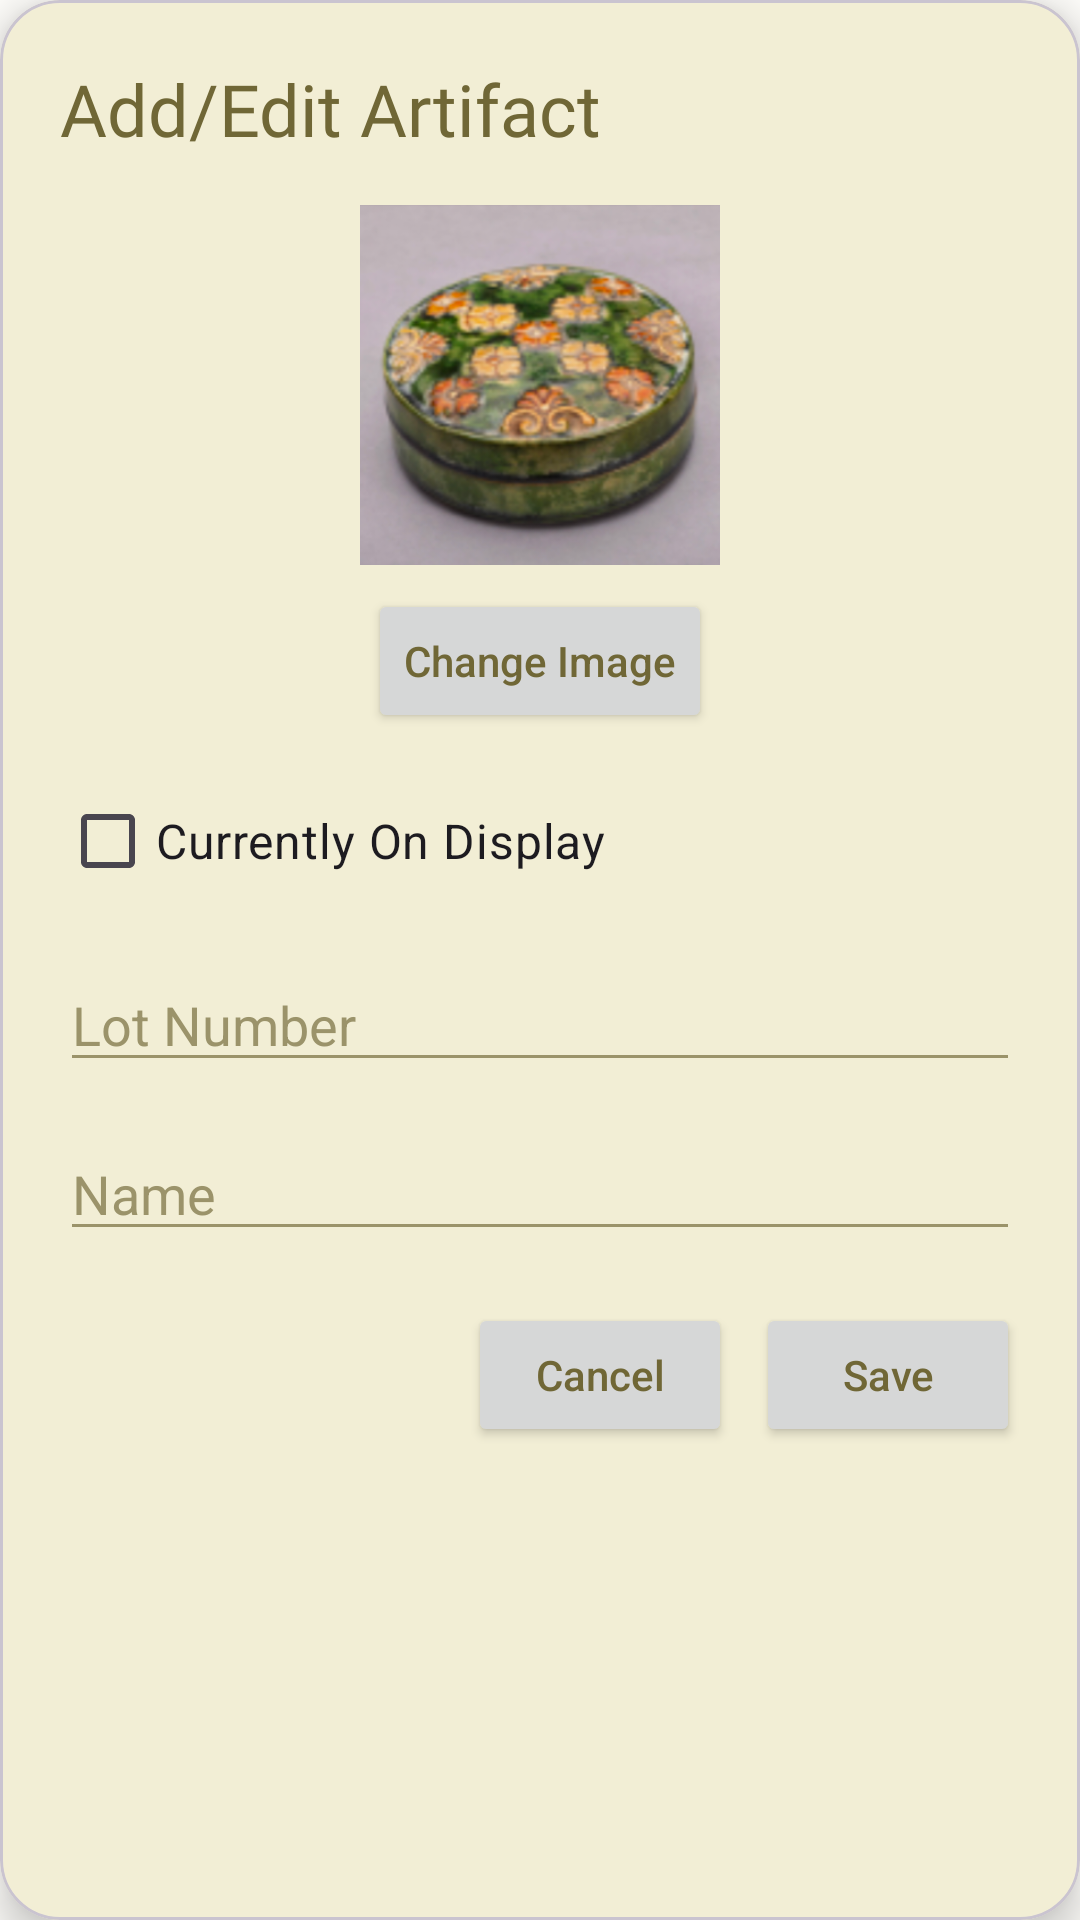

Layout XML and referenced resources for this Android screen:
<!-- AndroidManifest.xml: application theme Theme.TAAMManagementSystem -->
<!-- res/layout/dialog_artifact_form.xml -->
<?xml version="1.0" encoding="utf-8"?>
<com.google.android.material.card.MaterialCardView
    xmlns:android="http://schemas.android.com/apk/res/android"
    xmlns:app="http://schemas.android.com/apk/res-auto"
    android:layout_width="350dp"
    android:layout_height="wrap_content"
    app:cardBackgroundColor="@color/beige"
    android:layout_gravity="center"
    app:cardCornerRadius="20dp"
    app:cardElevation="8dp">

    <LinearLayout
        android:layout_width="match_parent"
        android:layout_height="wrap_content"
        android:orientation="vertical"
        android:padding="20dp">

        <TextView
            android:id="@+id/form_title"
            android:layout_width="wrap_content"
            android:layout_height="wrap_content"
            android:text="@string/form_title"
            android:textColor="@color/olive"
            android:fontFamily="@font/idiqlat_regular"
            android:textSize="24sp" />

        <androidx.core.widget.NestedScrollView
            android:layout_width="match_parent"
            android:layout_height="350dp"
            android:layout_marginTop="16dp">

            
            <LinearLayout
                android:layout_width="match_parent"
                android:layout_height="wrap_content"
                android:orientation="vertical">

                <ImageView
                    android:id="@+id/edit_image_preview"
                    android:layout_width="120dp"
                    android:layout_height="120dp"
                    android:layout_gravity="center_horizontal"
                    android:scaleType="centerCrop"
                    android:src="@drawable/expanded_artifact_placeholder" />

                <Button
                    android:id="@+id/change_image_button"
                    android:layout_width="wrap_content"
                    android:layout_height="wrap_content"
                    android:layout_gravity="center_horizontal"
                    android:layout_marginTop="8dp"
                    android:text="@string/change_image"
                    android:textAllCaps="false"
                    android:textColor="@color/olive" />

                <CheckBox
                    android:id="@+id/cb_on_display"
                    android:layout_width="match_parent"
                    android:layout_height="wrap_content"
                    android:text="Currently On Display"
                    android:layout_marginTop="12dp"
                    android:textSize="16sp" />

                <EditText
                    android:id="@+id/artifact_lot_number"
                    android:layout_width="match_parent"
                    android:layout_height="wrap_content"
                    android:layout_marginTop="15dp"
                    android:hint="@string/lot_number"
                    android:inputType="number"
                    android:textColorHint="@color/olive"
                    android:alpha="0.67"
                    android:backgroundTint="@color/olive" />

                <EditText
                    android:id="@+id/artifact_name"
                    android:layout_width="match_parent"
                    android:layout_height="wrap_content"
                    android:layout_marginTop="15dp"
                    android:hint="@string/name"
                    android:textColorHint="@color/olive"
                    android:alpha="0.67"
                    android:backgroundTint="@color/olive" />

                <EditText
                    android:id="@+id/artifact_description"
                    android:layout_width="match_parent"
                    android:layout_height="wrap_content"
                    android:layout_marginTop="15dp"
                    android:gravity="top"
                    android:hint="@string/description"
                    android:inputType="textMultiLine"
                    android:textColorHint="@color/olive"
                    android:alpha="0.67"
                    android:backgroundTint="@color/olive" />

                <Spinner
                    android:id="@+id/artifact_category"
                    android:layout_width="match_parent"
                    android:layout_height="wrap_content"
                    android:layout_marginTop="15dp"
                    android:minHeight="48dp"
                    android:spinnerMode="dropdown" />

                <Spinner
                    android:id="@+id/artifact_material"
                    android:layout_width="match_parent"
                    android:layout_height="wrap_content"
                    android:layout_marginTop="15dp"
                    android:minHeight="48dp"
                    android:spinnerMode="dropdown" />

                <Spinner
                    android:id="@+id/artifact_dynasty"
                    android:layout_width="match_parent"
                    android:layout_height="wrap_content"
                    android:layout_marginTop="15dp"
                    android:minHeight="48dp"
                    android:spinnerMode="dropdown" />

                <EditText
                    android:id="@+id/artifact_origin"
                    android:layout_width="match_parent"
                    android:layout_height="wrap_content"
                    android:layout_marginTop="15dp"
                    android:hint="@string/origin"
                    android:textColorHint="@color/olive"
                    android:alpha="0.67"
                    android:backgroundTint="@color/olive" />

                <LinearLayout
                    android:layout_width="match_parent"
                    android:layout_height="wrap_content"
                    android:layout_marginTop="15dp"
                    android:orientation="horizontal">

                    <EditText
                        android:id="@+id/artifact_dimension_length"
                        android:layout_width="0dp"
                        android:layout_height="wrap_content"
                        android:layout_weight="1"
                        android:hint="@string/dimension_length"
                        android:inputType="numberDecimal"
                        android:textColorHint="@color/olive"
                        android:alpha="0.67"
                        android:backgroundTint="@color/olive" />

                    <EditText
                        android:id="@+id/artifact_dimension_width"
                        android:layout_width="0dp"
                        android:layout_height="wrap_content"
                        android:layout_marginStart="8dp"
                        android:layout_weight="1"
                        android:hint="@string/dimension_width"
                        android:inputType="numberDecimal"
                        android:textColorHint="@color/olive"
                        android:alpha="0.67"
                        android:backgroundTint="@color/olive" />

                    <EditText
                        android:id="@+id/artifact_dimension_height"
                        android:layout_width="0dp"
                        android:layout_height="wrap_content"
                        android:layout_marginStart="8dp"
                        android:layout_weight="1"
                        android:hint="@string/dimension_height"
                        android:inputType="numberDecimal"
                        android:textColorHint="@color/olive"
                        android:alpha="0.67"
                        android:backgroundTint="@color/olive" />

                </LinearLayout>

                <EditText
                    android:id="@+id/artifact_condition_report"
                    android:layout_width="match_parent"
                    android:layout_height="wrap_content"
                    android:layout_marginTop="15dp"
                    android:gravity="top"
                    android:hint="@string/condition_report"
                    android:inputType="textMultiLine"
                    android:textColorHint="@color/olive"
                    android:alpha="0.67"
                    android:backgroundTint="@color/olive" />

                <EditText
                    android:id="@+id/artifact_location"
                    android:layout_width="match_parent"
                    android:layout_height="wrap_content"
                    android:layout_marginTop="15dp"
                    android:hint="@string/location"
                    android:textColorHint="@color/olive"
                    android:alpha="0.67"
                    android:backgroundTint="@color/olive" />

                <EditText
                    android:id="@+id/artifact_acquisition_method"
                    android:layout_width="match_parent"
                    android:layout_height="wrap_content"
                    android:layout_marginTop="15dp"
                    android:hint="@string/acquisition_method"
                    android:textColorHint="@color/olive"
                    android:alpha="0.67"
                    android:backgroundTint="@color/olive" />

                <EditText
                    android:id="@+id/artifact_provenance"
                    android:layout_width="match_parent"
                    android:layout_height="wrap_content"
                    android:layout_marginTop="15dp"
                    android:gravity="top"
                    android:hint="@string/provenance"
                    android:inputType="textMultiLine"
                    android:textColorHint="@color/olive"
                    android:alpha="0.67"
                    android:backgroundTint="@color/olive" />

                <EditText
                    android:id="@+id/artifact_accession_number"
                    android:layout_width="match_parent"
                    android:layout_height="wrap_content"
                    android:layout_marginTop="15dp"
                    android:hint="@string/accession_number"
                    android:inputType="number"
                    android:textColorHint="@color/olive"
                    android:alpha="0.67"
                    android:backgroundTint="@color/olive" />

                <EditText
                    android:id="@+id/artifact_notes"
                    android:layout_width="match_parent"
                    android:layout_height="wrap_content"
                    android:layout_marginTop="15dp"
                    android:gravity="top"
                    android:hint="@string/notes"
                    android:inputType="textMultiLine"
                    android:textColorHint="@color/olive"
                    android:alpha="0.67"
                    android:backgroundTint="@color/olive" />

            </LinearLayout>

        </androidx.core.widget.NestedScrollView>

        <LinearLayout
            android:layout_width="match_parent"
            android:layout_height="wrap_content"
            android:layout_marginTop="16dp"
            android:gravity="end"
            android:orientation="horizontal">

            <Button
                android:id="@+id/cancel_button"
                android:layout_width="wrap_content"
                android:layout_height="wrap_content"
                android:text="@string/cancel"
                android:textAllCaps="false"
                android:textColor="@color/olive" />

            <Button
                android:id="@+id/save_button"
                android:layout_width="wrap_content"
                android:layout_height="wrap_content"
                android:layout_marginStart="8dp"
                android:text="@string/save"
                android:textAllCaps="false"
                android:textColor="@color/olive" />

        </LinearLayout>

    </LinearLayout>

</com.google.android.material.card.MaterialCardView>
<!-- resources referenced by this layout -->
<resources>
  <color name="beige">#F3F3E6</color>
  <color name="olive">#706736</color>
  <!-- drawable expanded_artifact_placeholder: png bitmap (drawable, 148379 bytes) -->
  <string name="accession_number">Accession Number</string>
  <string name="acquisition_method">Acquisition Method</string>
  <string name="cancel">Cancel</string>
  <string name="change_image">Change Image</string>
  <string name="condition_report">Condition Report</string>
  <string name="description">Description</string>
  <string name="dimension_height">Height (cm)</string>
  <string name="dimension_length">Length (cm)</string>
  <string name="dimension_width">Width (cm)</string>
  <string name="form_title">Add/Edit Artifact</string>
  <string name="location">Current Location</string>
  <string name="lot_number">Lot Number</string>
  <string name="name">Name</string>
  <string name="notes">Notes</string>
  <string name="origin">Cultural Origin</string>
  <string name="provenance">Provenance</string>
  <string name="save">Save</string>
  <style name="Theme.TAAMManagementSystem" parent="Base.Theme.TAAMManagementSystem" />
  <style name="Base.Theme.TAAMManagementSystem" parent="Theme.Material3.DayNight.NoActionBar">
          
          <item name="colorContainer">@color/black2</item>
          <item name="colorPrimary">@color/yellow</item>
          <item name="colorOnPrimary">@color/olive</item>
          <item name="colorPrimaryContainer">@color/beige</item>
          <item name="colorOnPrimaryContainer">@color/olive</item>
          <item name="android:windowBackground">@color/white2</item>
          <item name="android:colorBackground">@color/white2</item>
          <item name="colorOnBackground">@color/olive</item>
          <item name="colorSurface">@color/beige</item>
      </style>
  <color name="yellow">#EECD5C</color>
  <color name="white2">#FFFEFB</color>
</resources>
